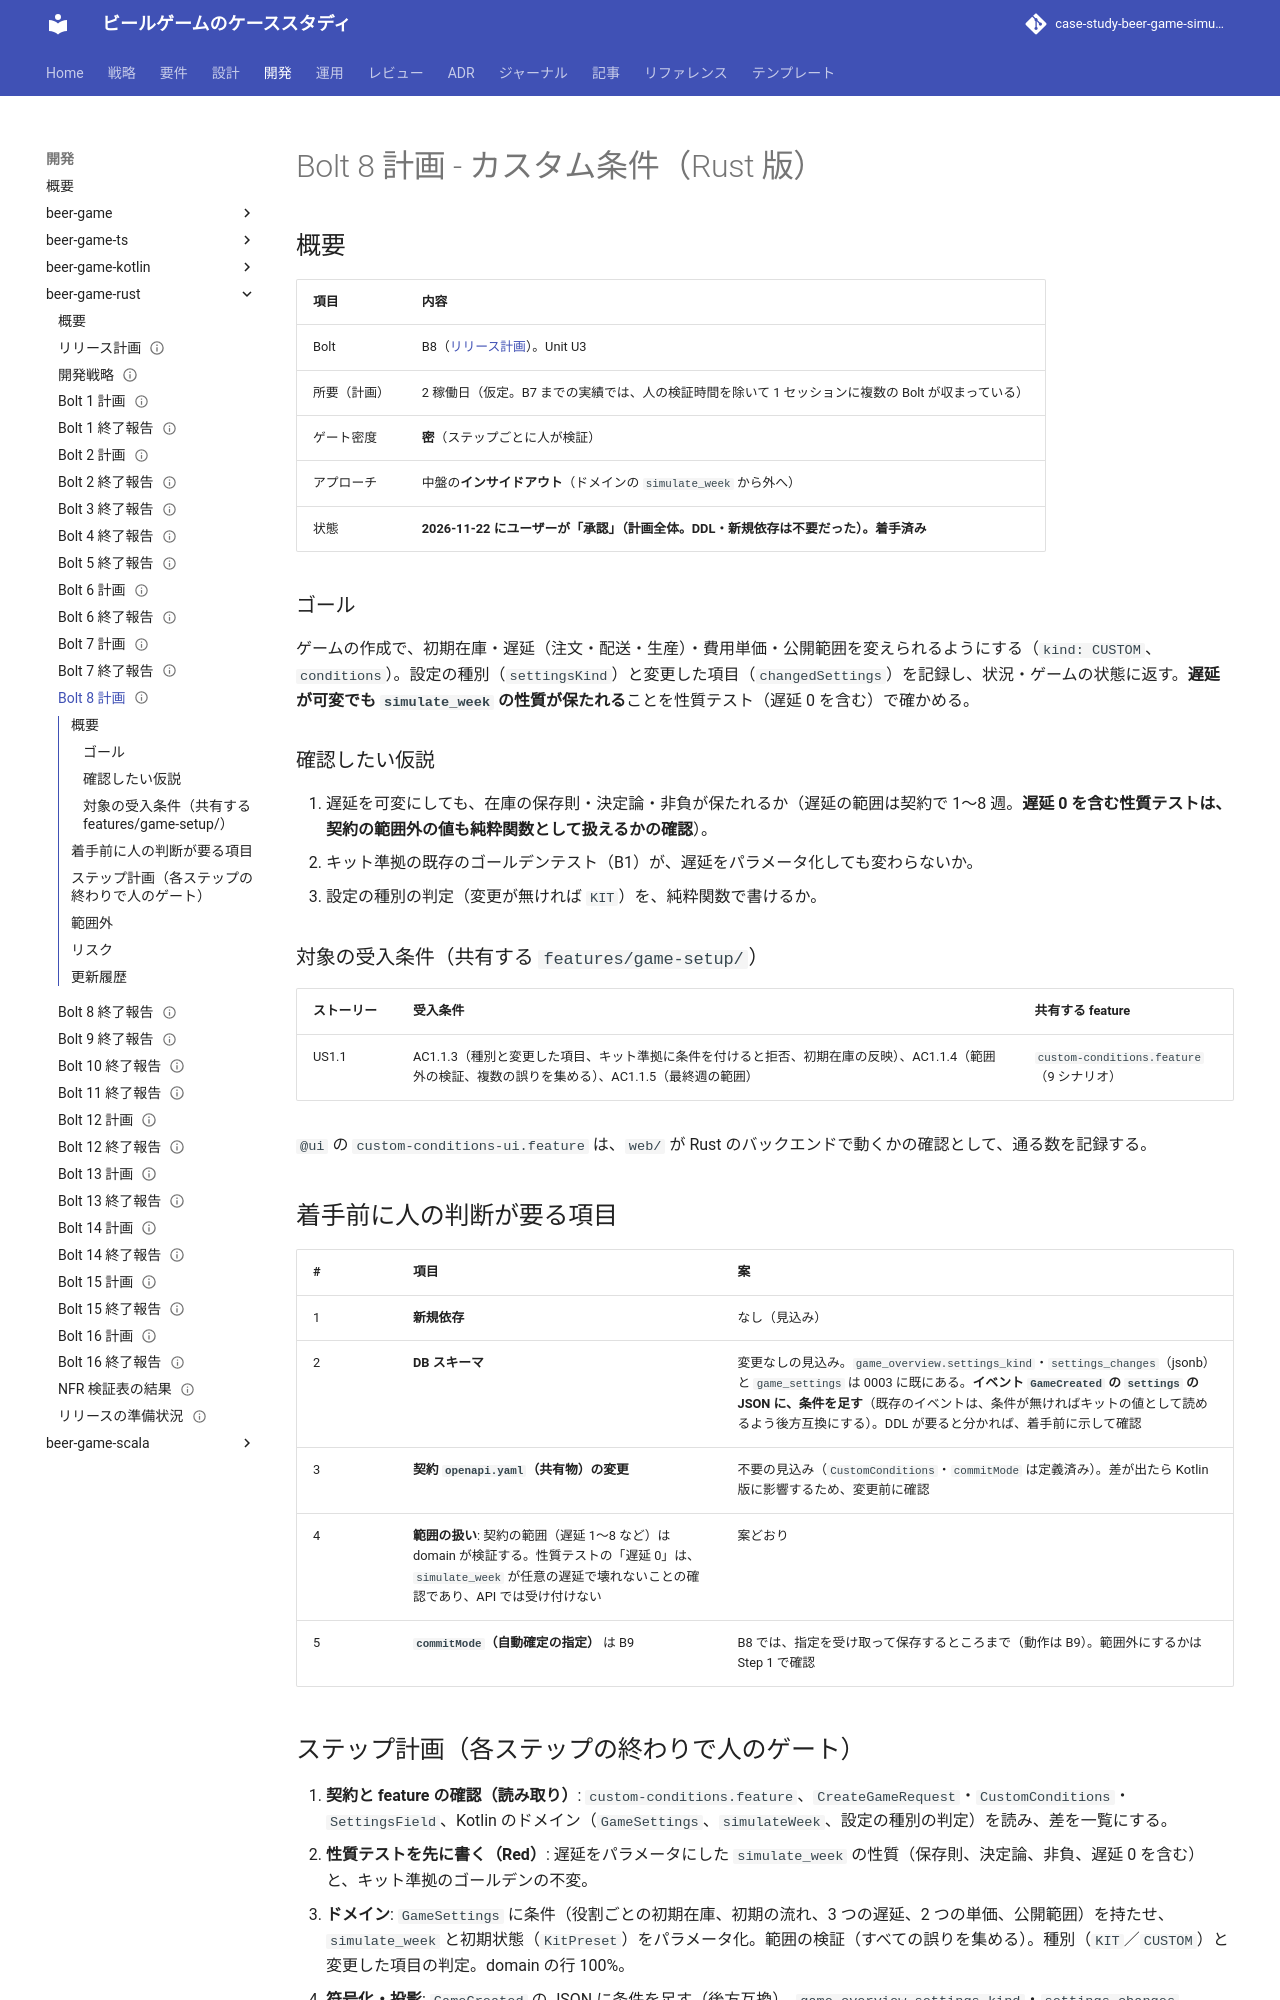

repository: k2works/case-study-beer-game-simulation · page: develop/development/beer-game-rust/bolt_8_plan/index.html · generator: mkdocs

---
type: Plan
title: "Bolt 8 計画 - カスタム条件（Rust 版）"
description: "beer-game-rust の Bolt 8 のステップ計画。初期在庫・遅延・費用単価・公開範囲のカスタム条件、設定の種別と変更した項目、可変の遅延の simulate_week、性質テスト。人の承認待ちの草案。"
tags: [plan]
status: draft
generated: { by: claude-code/claude-sonnet-5-5, at: 2026-11-22T00:00:00Z }
---

# Bolt 8 計画 - カスタム条件（Rust 版）

## 概要

| 項目 | 内容 |
| :--- | :--- |
| Bolt | B8（[リリース計画](./release_plan.md)）。Unit U3 |
| 所要（計画） | 2 稼働日（仮定。B7 までの実績では、人の検証時間を除いて 1 セッションに複数の Bolt が収まっている） |
| ゲート密度 | **密**（ステップごとに人が検証） |
| アプローチ | 中盤の**インサイドアウト**（ドメインの `simulate_week` から外へ） |
| 状態 | **2026-11-22 にユーザーが「承認」（計画全体。DDL・新規依存は不要だった）。着手済み** |

### ゴール

ゲームの作成で、初期在庫・遅延（注文・配送・生産）・費用単価・公開範囲を変えられるようにする（`kind: CUSTOM`、`conditions`）。設定の種別（`settingsKind`）と変更した項目（`changedSettings`）を記録し、状況・ゲームの状態に返す。**遅延が可変でも `simulate_week` の性質が保たれる**ことを性質テスト（遅延 0 を含む）で確かめる。

### 確認したい仮説

1. 遅延を可変にしても、在庫の保存則・決定論・非負が保たれるか（遅延の範囲は契約で 1〜8 週。**遅延 0 を含む性質テストは、契約の範囲外の値も純粋関数として扱えるかの確認**）。
2. キット準拠の既存のゴールデンテスト（B1）が、遅延をパラメータ化しても変わらないか。
3. 設定の種別の判定（変更が無ければ `KIT`）を、純粋関数で書けるか。

### 対象の受入条件（共有する `features/game-setup/`）

| ストーリー | 受入条件 | 共有する feature |
| :--- | :--- | :--- |
| US1.1 | AC1.1.3（種別と変更した項目、キット準拠に条件を付けると拒否、初期在庫の反映）、AC1.1.4（範囲外の検証、複数の誤りを集める）、AC1.1.5（最終週の範囲） | `custom-conditions.feature`（9 シナリオ） |

`@ui` の `custom-conditions-ui.feature` は、`web/` が Rust のバックエンドで動くかの確認として、通る数を記録する。

## 着手前に人の判断が要る項目

| # | 項目 | 案 |
| :--- | :--- | :--- |
| 1 | **新規依存** | なし（見込み） |
| 2 | **DB スキーマ** | 変更なしの見込み。`game_overview.settings_kind`・`settings_changes`（jsonb）と `game_settings` は 0003 に既にある。**イベント `GameCreated` の `settings` の JSON に、条件を足す**（既存のイベントは、条件が無ければキットの値として読めるよう後方互換にする）。DDL が要ると分かれば、着手前に示して確認 |
| 3 | **契約 `openapi.yaml`（共有物）の変更** | 不要の見込み（`CustomConditions`・`commitMode` は定義済み）。差が出たら Kotlin 版に影響するため、変更前に確認 |
| 4 | **範囲の扱い**: 契約の範囲（遅延 1〜8 など）は domain が検証する。性質テストの「遅延 0」は、`simulate_week` が任意の遅延で壊れないことの確認であり、API では受け付けない | 案どおり |
| 5 | **`commitMode`（自動確定の指定）** は B9 | B8 では、指定を受け取って保存するところまで（動作は B9）。範囲外にするかは Step 1 で確認 |
